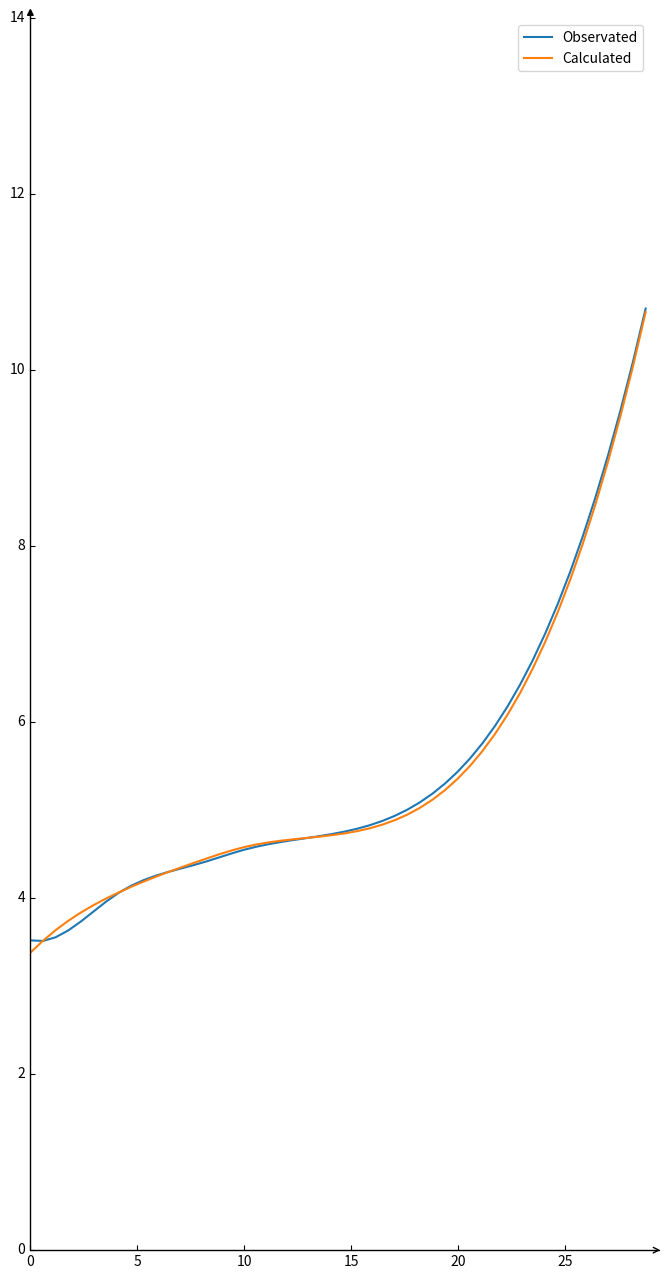

Reproduce this figure in Python.
#!/usr/bin/python3

import matplotlib.pyplot as plt
import numpy as np

# x = [0, 5, 10, 15, 20, 25]
# y = [2.96, 4.13, 4.62, 5.03, 5.80, 11.57]

x = [0, 2, 4, 8, 10, 20, 28.78]
y = [3.52, 3.67, 4.04, 4.40, 4.55, 5.44, 10.70]
z = [3.38, 3.78, 4.05, 4.43, 4.58, 5.36, 10.66]

from scipy.interpolate import make_interp_spline

import mpl_toolkits.axisartist as axisartist
fig = plt.figure(figsize=(8, 16)) #使用axisartist.Subplot方法创建一个绘图区对象ax 
ax = axisartist.Subplot(fig, 111)  #将绘图区对象添加到画布中
fig.add_axes(ax)

#通过set_visible方法设置绘图区所有坐标轴隐藏
ax.axis[:].set_visible(False)

#ax.new_floating_axis代表添加新的坐标轴
ax.axis["x"] = ax.new_floating_axis(0,0)
#给x坐标轴加上箭头
ax.axis["x"].set_axisline_style("->", size = 1.0)
#添加y坐标轴，且加上箭头
ax.axis["y"] = ax.new_floating_axis(1,0)
ax.axis["y"].set_axisline_style("-|>", size = 1.0)
#设置x、y轴上刻度显示方向
ax.axis["x"].set_axis_direction("bottom")
ax.axis["y"].set_axis_direction("left")

x_new = np.linspace(min(x),max(x),50)
y_smooth = make_interp_spline(x, y)(x_new)
z_smooth = make_interp_spline(x, z)(x_new)
plt.axis([0,29,0,14])
plt.plot(x_new, y_smooth, label = 'Observated')
plt.plot(x_new, z_smooth, label = 'Calculated')
plt.legend(loc='upper right')
plt.show()
